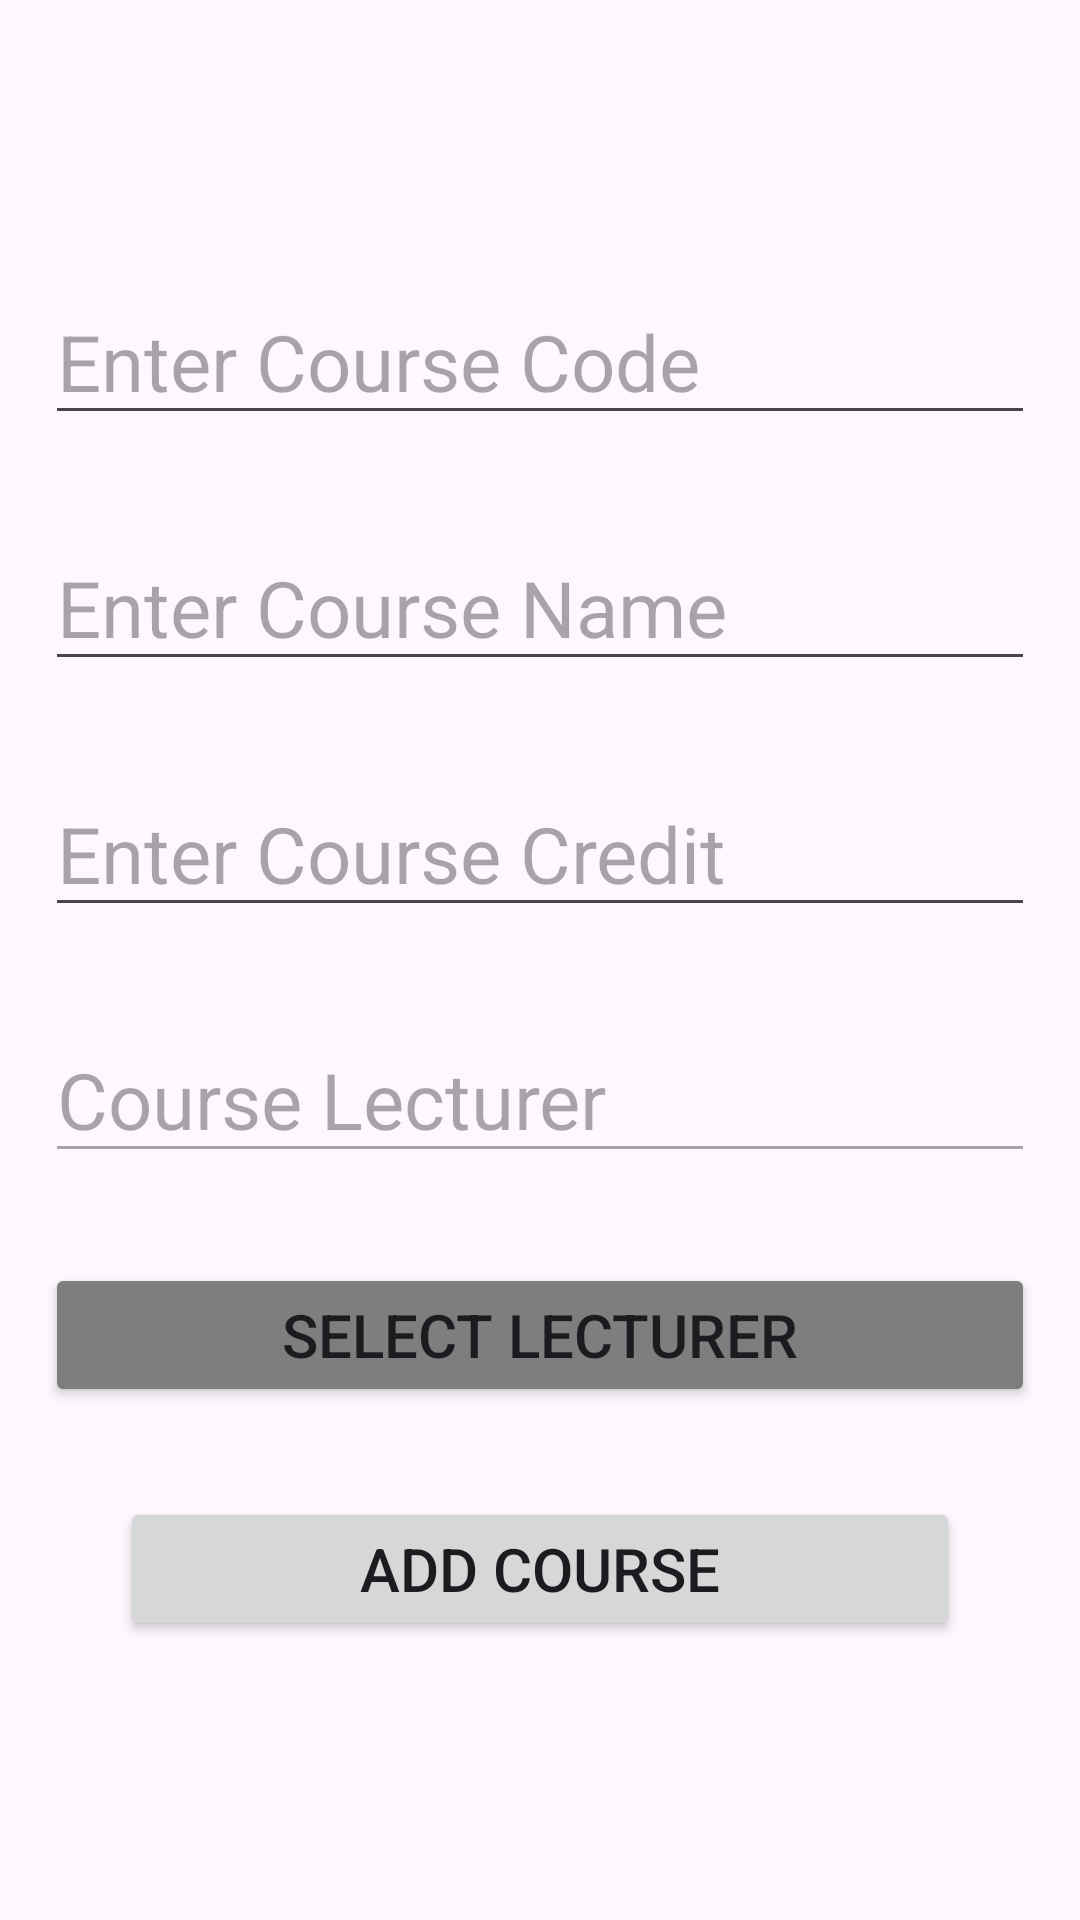

This screen was rendered from an Android layout file. Write that file and the resources it references.
<!-- AndroidManifest.xml: application theme Theme.StudentCourseInformationSystem -->
<!-- res/layout/fragment_add_course.xml -->
<?xml version="1.0" encoding="utf-8"?>
<LinearLayout xmlns:android="http://schemas.android.com/apk/res/android"
    xmlns:tools="http://schemas.android.com/tools"
    android:layout_width="match_parent"
    android:layout_height="wrap_content"
    xmlns:app="http://schemas.android.com/apk/res-auto"
    android:orientation="vertical"
    android:gravity="center"
    android:layout_gravity="center"
    tools:context=".fragment.AddCourse">

    <EditText
        android:id="@+id/courseCode_editText"
        android:layout_width="match_parent"
        android:layout_height="wrap_content"
        android:hint="Enter Course Code"
        android:textSize="26sp"
        android:layout_margin="15dp"
        android:layout_gravity="center_vertical"
        android:gravity="center_vertical"
        ></EditText>

    <EditText
        android:id="@+id/courseName_editText"
        android:layout_width="match_parent"
        android:layout_height="wrap_content"
        android:hint="Enter Course Name"
        android:textSize="26sp"
        android:layout_margin="15dp"
        android:layout_gravity="center_vertical"
        android:gravity="center_vertical"
        ></EditText>


    <EditText
        android:id="@+id/courseCredit_editText"
        android:layout_width="match_parent"
        android:layout_height="wrap_content"
        android:hint="Enter Course Credit"
        android:textSize="26sp"
        android:layout_margin="15dp"
        android:layout_gravity="center_vertical"
        android:gravity="center_vertical"
        ></EditText>
    <EditText
        android:id="@+id/courseLecturer_editText"
        android:layout_width="match_parent"
        android:layout_height="wrap_content"
        android:hint="Course Lecturer"
        android:textSize="26sp"
        android:layout_margin="15dp"
        android:enabled="false"
        android:layout_gravity="center_vertical"
        android:gravity="center_vertical"
        ></EditText>
    <Button
        android:id="@+id/courseLecturer_button"
        android:layout_width="match_parent"
        android:layout_height="wrap_content"
        android:text="Select Lecturer"
        android:textSize="20sp"
        app:cornerRadius = "3dp"
        android:layout_marginTop="15dp"
        android:layout_marginBottom="15dp"
        android:layout_marginLeft="15dp"
        android:layout_marginRight="15dp"
        android:onClick="chooseLecturer"
        android:backgroundTint="#7E7E7E"
        ></Button>
    <Button
        android:id="@+id/addCourse_button"
        android:layout_width="match_parent"
        android:layout_height="wrap_content"
        android:text="Add Course"
        android:textSize="20sp"
        app:cornerRadius = "7dp"
        android:layout_marginTop="15dp"
        android:layout_marginBottom="15dp"
        android:layout_marginLeft="40dp"
        android:layout_marginRight="40dp"
        android:onClick="addCourse"
        ></Button>





</LinearLayout>
<!-- resources referenced by this layout -->
<resources>
  <style name="Theme.StudentCourseInformationSystem" parent="Base.Theme.StudentCourseInformationSystem" />
  <style name="Base.Theme.StudentCourseInformationSystem" parent="Theme.Material3.DayNight.NoActionBar">
          
          
      </style>
</resources>
